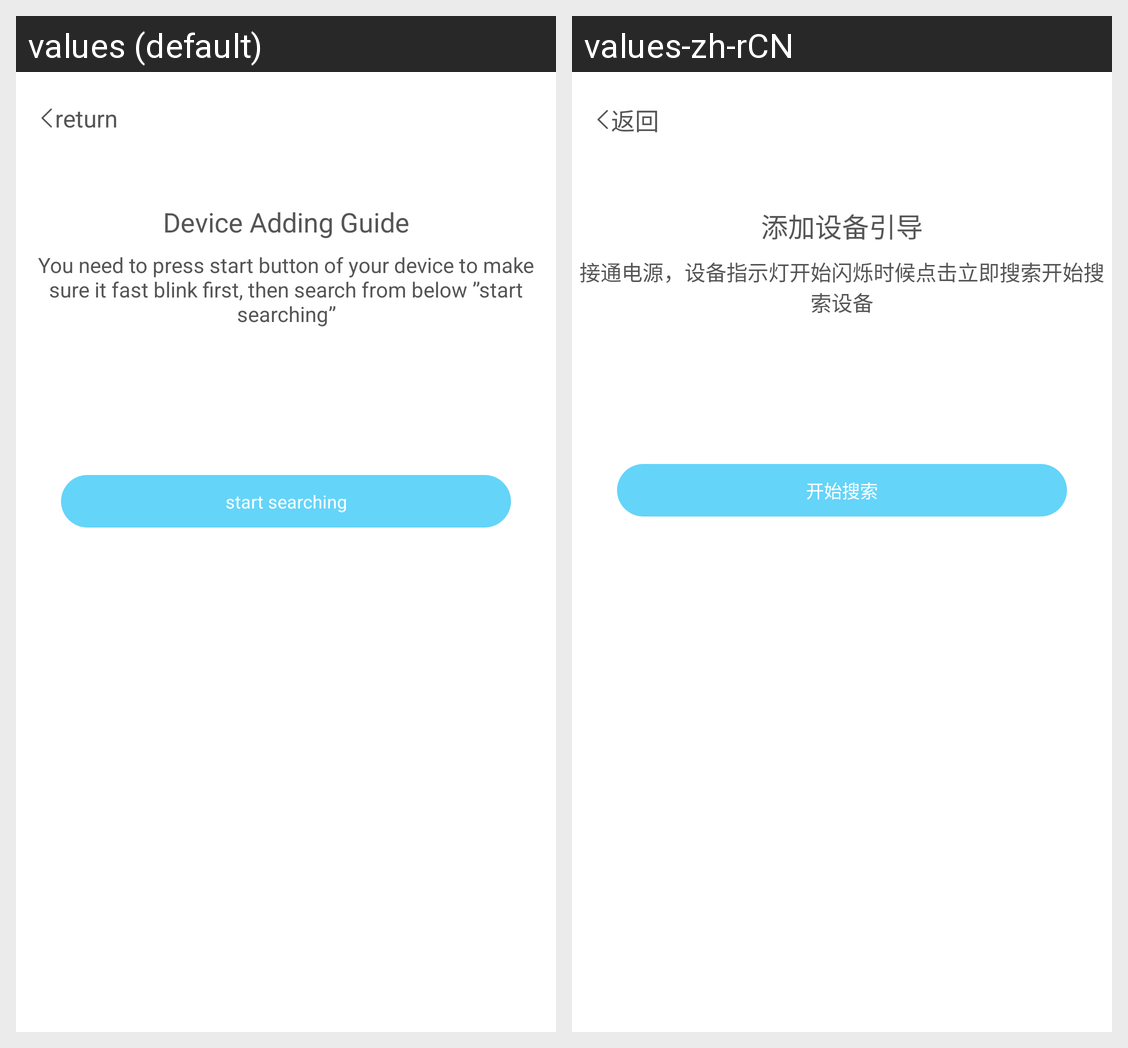

Locale-by-locale string values for the Android screen shown in this grid:
Android screen res/layout/add_device.xml rendered under 2 locales, left to right: values (default), values-zh-rCN. Device: Nexus 5 (rendered at 1080×1920; each locale shown at half size, 540×960, under a caption strip naming it); theme homekit.
Strings drawn on this screen, with the default value and each locale's value (text and hints the layout hard-codes, and strings that could not be matched under every locale, appear in the picture but are not listed):

return_op
  values: return
  values-zh-rCN: 返回

add_device_boot
  values: Device Adding Guide
  values-zh-rCN: 添加设备引导

flash_search
  values: You need to press start button of your device to make sure it fast blink first, then search from below ”start searching”
  values-zh-rCN: 接通电源，设备指示灯开始闪烁时候点击立即搜索开始搜索设备

start_search
  values: start searching
  values-zh-rCN: 开始搜索
